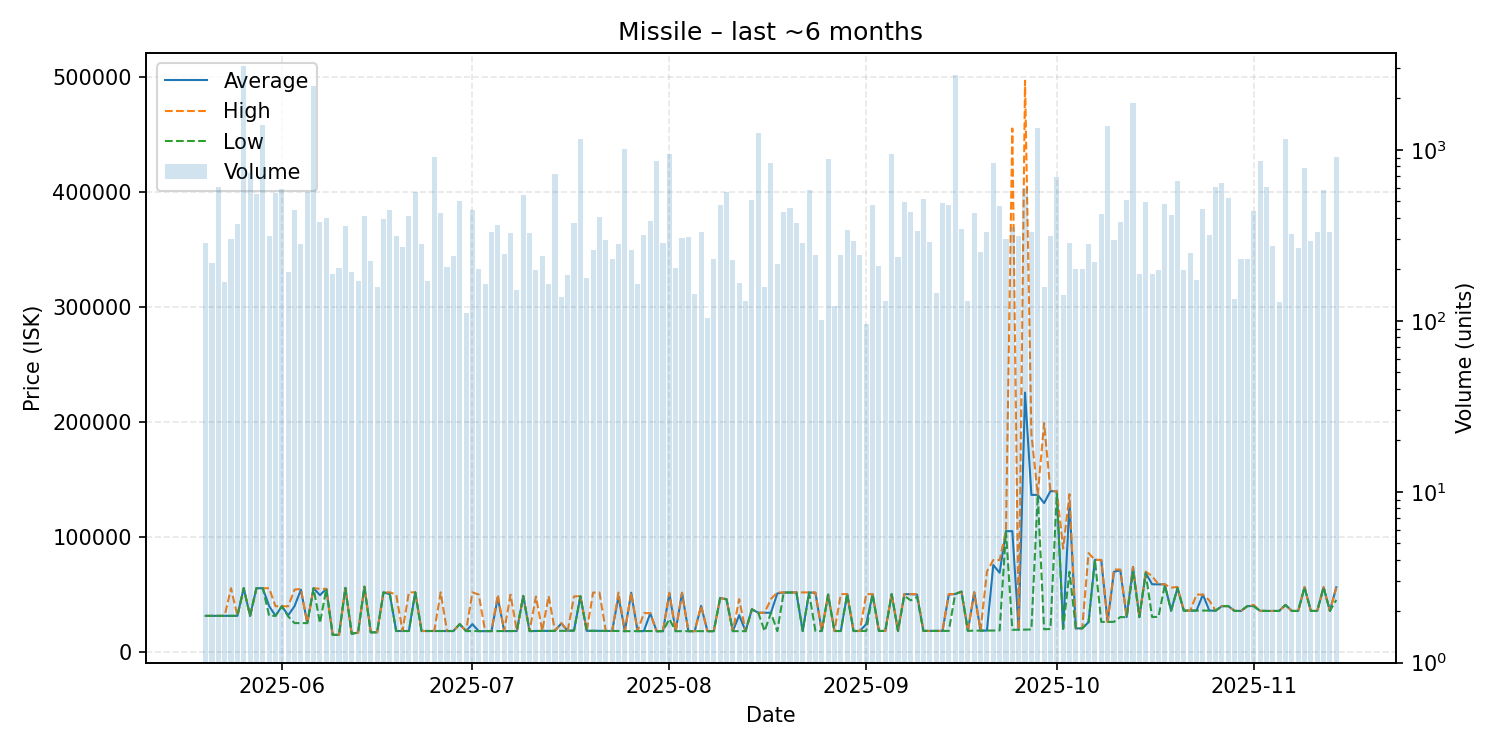

The data file committed next to this chart (first rows):
date, average, highest, lowest, order_count, volume
2025-05-20, 31510, 31510, 31510, 64, 284
2025-05-21, 31510, 31510, 31510, 65, 219
2025-05-22, 31510, 31510, 31510, 66, 606
2025-05-23, 31510, 31510, 31510, 59, 169
2025-05-24, 31540, 55540, 31530, 90, 303
2025-05-25, 31550, 31550, 31540, 79, 367
2025-05-26, 55550, 55550, 55550, 77, 3103
2025-05-27, 31550, 31550, 31550, 65, 735
2025-05-28, 55550, 55550, 55550, 93, 551
2025-05-29, 55550, 55550, 55550, 74, 1397
2025-05-30, 39990, 55540, 31600, 81, 315
2025-05-31, 31550, 39890, 31550, 109, 556
2025-06-01, 39880, 39880, 39880, 86, 593
2025-06-02, 32000, 39840, 31010, 80, 193
2025-06-03, 40000, 54300, 25240, 74, 445
2025-06-04, 54250, 55000, 25240, 79, 280
2025-06-05, 25220, 25220, 25220, 88, 568
2025-06-06, 55550, 55550, 55550, 77, 2368
2025-06-07, 49500, 54980, 25230, 102, 380
2025-06-08, 55000, 55000, 55000, 79, 401
2025-06-09, 15010, 15010, 15010, 77, 187
2025-06-10, 15010, 15010, 15010, 61, 203
2025-06-11, 55800, 55800, 55800, 62, 359
2025-06-12, 16000, 16000, 16000, 61, 192
2025-06-13, 17000, 17000, 17000, 60, 170
2025-06-14, 56810, 56810, 56810, 81, 409
2025-06-15, 17230, 17230, 17230, 59, 225
2025-06-16, 17220, 17250, 17210, 85, 157
2025-06-17, 51970, 51970, 51970, 66, 393
2025-06-18, 50360, 51970, 50350, 76, 448
2025-06-19, 18380, 49960, 18370, 104, 313
2025-06-20, 18370, 18370, 18370, 74, 270
2025-06-21, 18380, 51960, 18370, 96, 411
2025-06-22, 51970, 51970, 51970, 69, 568
2025-06-23, 18370, 18370, 18370, 72, 282
2025-06-24, 18380, 18380, 18380, 52, 170
2025-06-25, 18380, 18500, 18380, 81, 913
2025-06-26, 18370, 51960, 18370, 77, 429
2025-06-27, 18360, 18360, 18360, 77, 206
2025-06-28, 18360, 18360, 18360, 80, 239
2025-06-29, 24350, 24350, 24350, 109, 502
2025-06-30, 18300, 18300, 18300, 60, 111
2025-07-01, 24330, 51960, 18300, 70, 448
2025-07-02, 18220, 50000, 18210, 53, 201
2025-07-03, 18300, 18410, 18210, 50, 165
2025-07-04, 18300, 18300, 18300, 66, 330
2025-07-05, 47500, 49980, 18300, 110, 365
2025-07-06, 18310, 18310, 18310, 88, 245
2025-07-07, 18400, 49980, 18310, 75, 325
2025-07-08, 18400, 18400, 18400, 48, 152
2025-07-09, 48890, 48890, 48890, 57, 546
2025-07-10, 18310, 18310, 18310, 67, 328
2025-07-11, 18400, 48360, 18310, 66, 197
2025-07-12, 18500, 18500, 18500, 68, 241
2025-07-13, 18420, 48740, 18410, 76, 165
2025-07-14, 18500, 18500, 18500, 63, 726
2025-07-15, 25000, 25250, 18500, 52, 138
2025-07-16, 18510, 18520, 18510, 66, 185
2025-07-17, 19000, 48450, 18520, 68, 372
2025-07-18, 48610, 48610, 48610, 72, 1164
... 119 more rows
